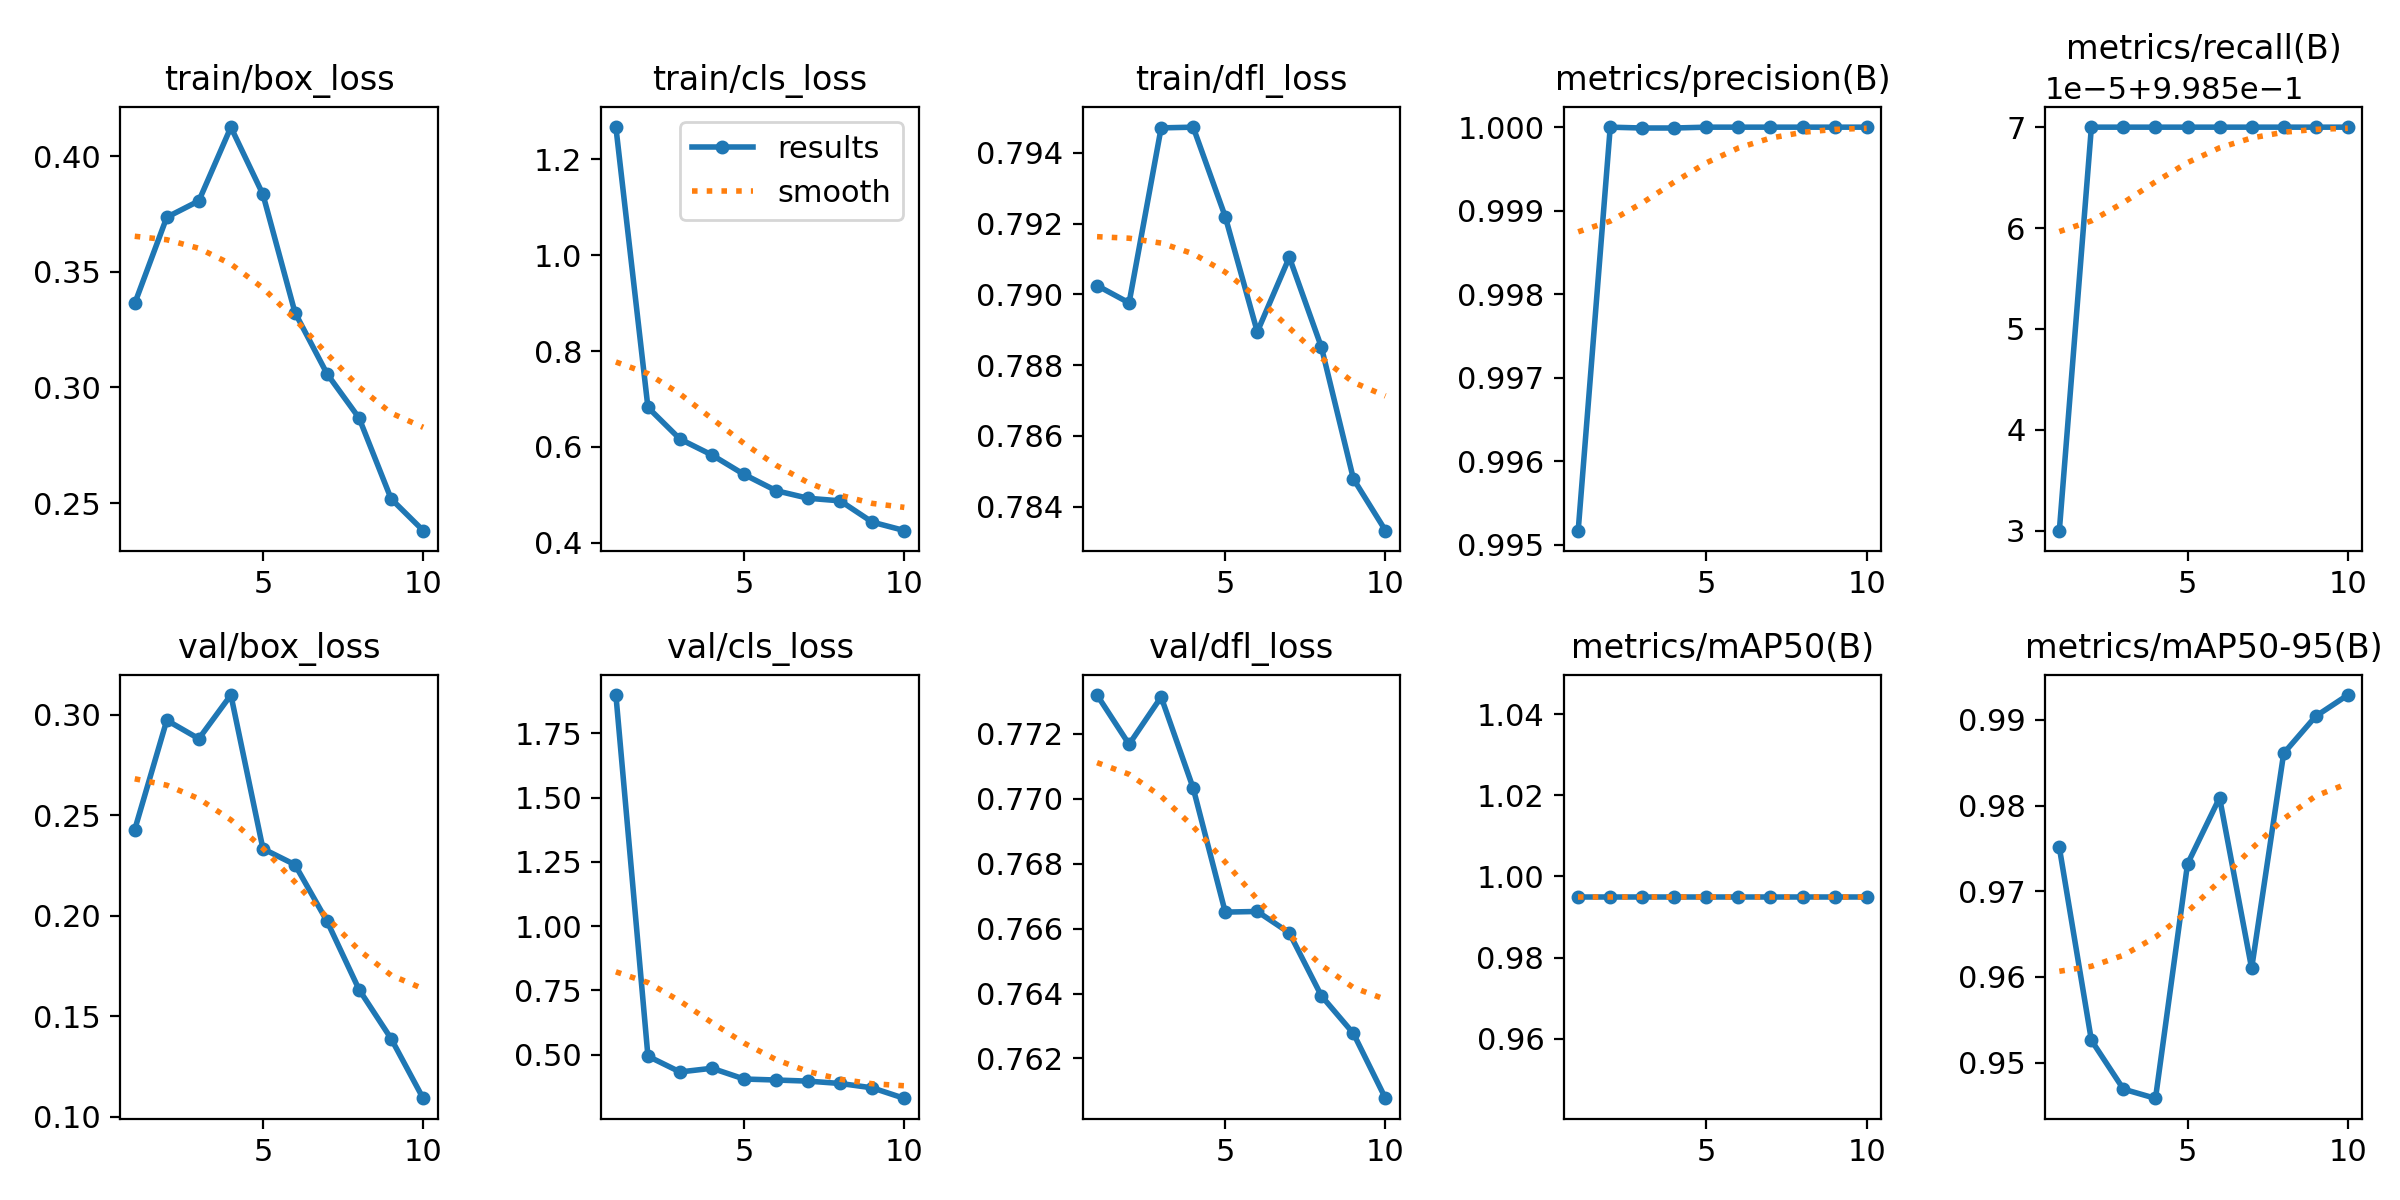

The file beside this chart, header and first rows:
epoch, train/box_loss, train/cls_loss, train/dfl_loss, metrics/precision(B), metrics/recall(B), metrics/mAP50(B), metrics/mAP50-95(B), val/box_loss, val/cls_loss, val/dfl_loss, lr/pg0, lr/pg1, lr/pg2
1, 0.3363, 1.268, 0.7903, 0.9952, 0.9985, 0.995, 0.9751, 0.2429, 1.9, 0.7732, 0.0006548, 0.0006548, 0.0006548
2, 0.3736, 0.6823, 0.7898, 1, 0.9986, 0.995, 0.9526, 0.2973, 0.4938, 0.7717, 0.001191, 0.001191, 0.001191
3, 0.3806, 0.6162, 0.7947, 1, 0.9986, 0.995, 0.9469, 0.2881, 0.4325, 0.7731, 0.001594, 0.001594, 0.001594
4, 0.4125, 0.5829, 0.7947, 1, 0.9986, 0.995, 0.9458, 0.3098, 0.4469, 0.7703, 0.001406, 0.001406, 0.001406
5, 0.3835, 0.5424, 0.7922, 1, 0.9986, 0.995, 0.9732, 0.2334, 0.405, 0.7665, 0.001208, 0.001208, 0.001208
6, 0.3324, 0.5085, 0.7889, 1, 0.9986, 0.995, 0.9809, 0.2254, 0.4011, 0.7665, 0.00101, 0.00101, 0.00101
7, 0.3059, 0.4926, 0.7911, 1, 0.9986, 0.995, 0.961, 0.1973, 0.3968, 0.7659, 0.000812, 0.000812, 0.000812
8, 0.2868, 0.4872, 0.7885, 1, 0.9986, 0.995, 0.9861, 0.1633, 0.3877, 0.7639, 0.000614, 0.000614, 0.000614
9, 0.2518, 0.4429, 0.7848, 1, 0.9986, 0.995, 0.9904, 0.1389, 0.3707, 0.7628, 0.000416, 0.000416, 0.000416
10, 0.2381, 0.4252, 0.7833, 1, 0.9986, 0.995, 0.9929, 0.1092, 0.3296, 0.7608, 0.000218, 0.000218, 0.000218
